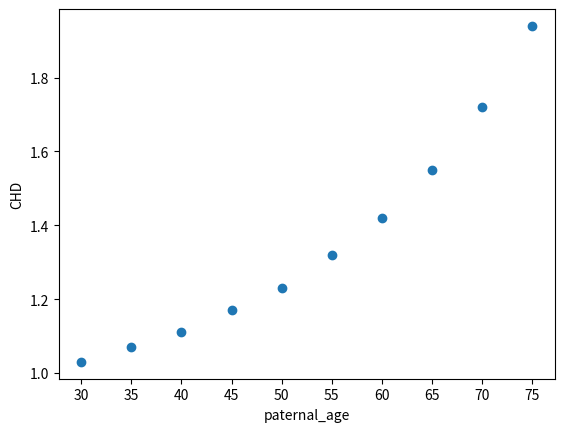

The matplotlib source for this figure:
risk_dict={'30':1.03,'35':1.07,'40':1.11,'45':1.17,'50':1.23,'55':1.32,'60':1.42,'65':1.55,'70':1.72,'75':1.94}
#make a dictionary of the relative risk of CHD
import matplotlib.pyplot as plt #use the module
x=list(risk_dict.keys()) #use keys as x-value
y=list(risk_dict.values()) #use keys as y-value
plt.scatter(x,y) #make the scatter plots graph
plt.xlabel('paternal_age')
plt.ylabel('CHD')
plt.show() #show the graph

riskrate=risk_dict['60'] #we use '60' for example, we can change the key to get different value
print(riskrate)
